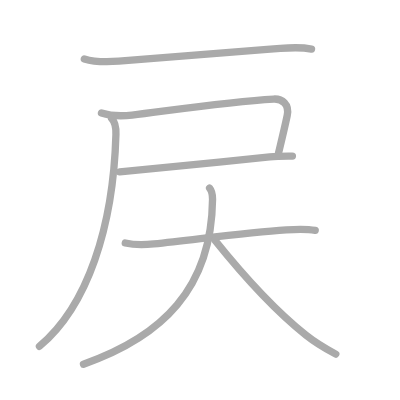
t = 0.00 s
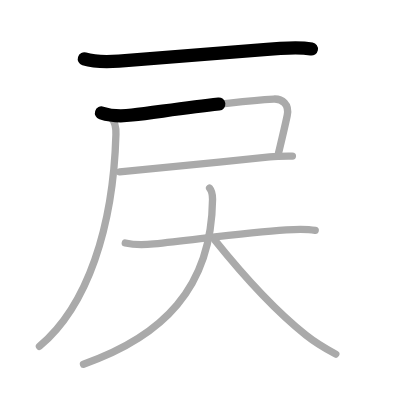
t = 1.50 s
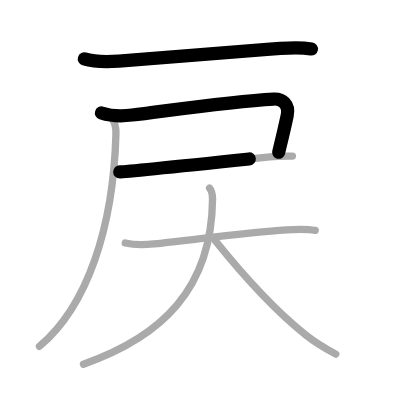
t = 2.75 s
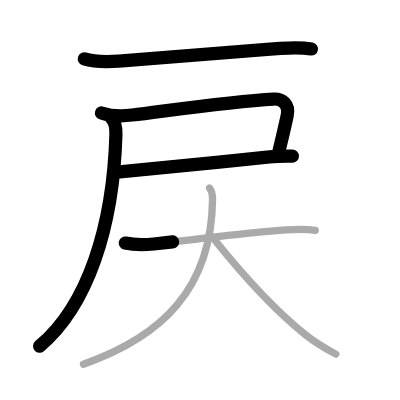
t = 4.25 s
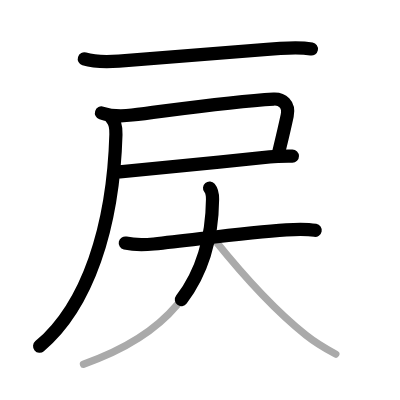
t = 5.50 s
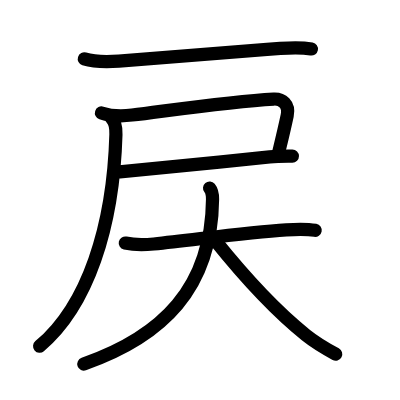
t = 7.00 s

The animated SVG that drew these frames (rendered in a browser with its animation timeline set to each time). Animation: 7 SMIL elements (animate=7); one cycle of 7.00 s.

<?xml version="1.0" standalone="no"?>
<!DOCTYPE svg PUBLIC "-//W3C//DTD SVG 1.1//EN"   "http://www.w3.org/Graphics/SVG/1.1/DTD/svg11.dtd">
<svg width="400px" height="400px"  version="1.1" xmlns="http://www.w3.org/2000/svg">
  <defs>
    <marker id="Triangle" viewBox="0 0 10 10" refX="0" refY="5" markerUnits="strokeWidth" markerWidth="3" style="stroke-opacity:0%;fill:#aaaaaa;" markerHeight="2" orient="auto">
      <path d="M 0 0 L 10 5 L 0 10 z" />
    </marker>
    
    <marker id="Arrow" viewBox="0 0 10 10" refX="5" refY="5" markerUnits="strokeWidth" markerWidth="1.8" style="stroke-opacity:0%;fill:#770000;" markerHeight="2" orient="auto">
      <path d="M 0 4 L 6 4 L 4 1 L 10 5 L 4 9 L 6 6 L 0 6 z" />
        <circle cx="5" cy="5" r="5" />
      </marker>
    
    <marker id="TriangleRed" viewBox="0 0 10 10" refX="0" refY="5" markerUnits="strokeWidth" markerWidth="3" style="stroke-opacity:0%;fill:#CC0000;" markerHeight="2" orient="auto">
      <path d="M 0 0 L 10 5 L 0 10 z" />
    </marker>
    
    <marker id="ArrowRed" viewBox="0 0 10 10" refX="5" refY="5" markerUnits="strokeWidth" markerWidth="1.8" style="stroke-opacity:0%;fill:#CC0000;" markerHeight="2" orient="auto">
      <path d="M 0 4 L 6 4 L 4 1 L 10 5 L 4 9 L 6 6 L 0 6 z" />
        <circle cx="5" cy="5" r="5" />
      </marker>
    
  </defs>
  
  <path style="fill:#ffffff; fill-opacity:100%; fill-rule:evenodd; stroke-width:0;" d="M 0 0 L 400px 0 L 400px 400px L 0 400px L 0 0" />

  <g transform="scale(3.6697247706422 3.6697247706422)">
<path style="fill:none; fill-opacity:0%; fill-rule:evenodd; stroke:#aaaaaa; stroke-opacity:100%; stroke-width: 1.5pt; stroke-linejoin:round; stroke-linecap:round;" d="M22.98 16.05c2.99 0.94 6.34 0.84 9.4 0.62c12.75-0.92 28.5-2.3 44.01-3.48c2.9-0.22 5.61-0.38 8.5 0.17"></path>
<path style="fill:none; fill-opacity:0%; fill-rule:evenodd; stroke:#aaaaaa; stroke-opacity:100%; stroke-width: 1.5pt; stroke-linejoin:round; stroke-linecap:round;" d="M27.65 30.78c2.54 0.83 5.71 0.9 8.35 0.57c11.33-1.41 26.88-3.72 38.58-4.36c2.26-0.12 4.35 1.37 3.68 4.52c-0.88 4.11-1.38 6.11-2.34 10.08"></path>
<path style="fill:none; fill-opacity:0%; fill-rule:evenodd; stroke:#aaaaaa; stroke-opacity:100%; stroke-width: 1.5pt; stroke-linejoin:round; stroke-linecap:round;" d="M32.62 46.84c1.27 0 25.25-2.46 40.88-4.11c2.4-0.25 4.52-0.2 6.18-0.2"></path>
<path style="fill:none; fill-opacity:0%; fill-rule:evenodd; stroke:#aaaaaa; stroke-opacity:100%; stroke-width: 1.5pt; stroke-linejoin:round; stroke-linecap:round;" d="M30.41 32.25c0.98 0.98 1.24 2.28 1.18 4.4c-0.72 25.22-7.72 46.72-20.84 57.72"></path>
<path style="fill:none; fill-opacity:0%; fill-rule:evenodd; stroke:#aaaaaa; stroke-opacity:100%; stroke-width: 1.5pt; stroke-linejoin:round; stroke-linecap:round;" d="M34.14 66.22c2.86 0.66 5.34 0.51 7.76 0.26c11.91-1.25 25.23-3.13 36.11-3.85c2.64-0.17 5.28-0.33 7.89 0.15"></path>
<path style="fill:none; fill-opacity:0%; fill-rule:evenodd; stroke:#aaaaaa; stroke-opacity:100%; stroke-width: 1.5pt; stroke-linejoin:round; stroke-linecap:round;" d="M57.11 51.25c0.54 0.65 0.82 1.65 0.81 3.06c-0.26 24.35-13.77 37.45-35.17 44.93"></path>
<path style="fill:none; fill-opacity:0%; fill-rule:evenodd; stroke:#aaaaaa; stroke-opacity:100%; stroke-width: 1.5pt; stroke-linejoin:round; stroke-linecap:round;" d="M58.51 65.38c6.62 8.25 15.24 18.25 24.86 25.93c2.64 2.11 5.17 3.59 8.13 5.19"></path>

<path style="fill:none; fill-opacity:0%; fill-rule:evenodd; stroke:#000000; stroke-opacity:100%; stroke-width: 2.7pt; stroke-linejoin:round; stroke-linecap:round;" d="M22.98 16.05c2.99 0.94 6.34 0.84 9.4 0.62c12.75-0.92 28.5-2.3 44.01-3.48c2.9-0.22 5.61-0.38 8.5 0.17" pathLength="100" stroke-dashoffset="100" stroke-dasharray="100 105"><animate id="dashAnim1" attributeName="stroke-dashoffset" from="100" to="0" dur="1s" calcMode="linear" fill="freeze"/></path>
<path style="fill:none; fill-opacity:0%; fill-rule:evenodd; stroke:#000000; stroke-opacity:100%; stroke-width: 2.7pt; stroke-linejoin:round; stroke-linecap:round;" d="M27.65 30.78c2.54 0.83 5.71 0.9 8.35 0.57c11.33-1.41 26.88-3.72 38.58-4.36c2.26-0.12 4.35 1.37 3.68 4.52c-0.88 4.11-1.38 6.11-2.34 10.08" pathLength="100" stroke-dashoffset="100" stroke-dasharray="100 105"><animate id="dashAnim2" attributeName="stroke-dashoffset" from="100" to="0" dur="1s" calcMode="linear" begin="dashAnim1.end" fill="freeze"/></path>
<path style="fill:none; fill-opacity:0%; fill-rule:evenodd; stroke:#000000; stroke-opacity:100%; stroke-width: 2.7pt; stroke-linejoin:round; stroke-linecap:round;" d="M32.62 46.84c1.27 0 25.25-2.46 40.88-4.11c2.4-0.25 4.52-0.2 6.18-0.2" pathLength="100" stroke-dashoffset="100" stroke-dasharray="100 105"><animate id="dashAnim3" attributeName="stroke-dashoffset" from="100" to="0" dur="1s" calcMode="linear" begin="dashAnim2.end" fill="freeze"/></path>
<path style="fill:none; fill-opacity:0%; fill-rule:evenodd; stroke:#000000; stroke-opacity:100%; stroke-width: 2.7pt; stroke-linejoin:round; stroke-linecap:round;" d="M30.41 32.25c0.98 0.98 1.24 2.28 1.18 4.4c-0.72 25.22-7.72 46.72-20.84 57.72" pathLength="100" stroke-dashoffset="100" stroke-dasharray="100 105"><animate id="dashAnim4" attributeName="stroke-dashoffset" from="100" to="0" dur="1s" calcMode="linear" begin="dashAnim3.end" fill="freeze"/></path>
<path style="fill:none; fill-opacity:0%; fill-rule:evenodd; stroke:#000000; stroke-opacity:100%; stroke-width: 2.7pt; stroke-linejoin:round; stroke-linecap:round;" d="M34.14 66.22c2.86 0.66 5.34 0.51 7.76 0.26c11.91-1.25 25.23-3.13 36.11-3.85c2.64-0.17 5.28-0.33 7.89 0.15" pathLength="100" stroke-dashoffset="100" stroke-dasharray="100 105"><animate id="dashAnim5" attributeName="stroke-dashoffset" from="100" to="0" dur="1s" calcMode="linear" begin="dashAnim4.end" fill="freeze"/></path>
<path style="fill:none; fill-opacity:0%; fill-rule:evenodd; stroke:#000000; stroke-opacity:100%; stroke-width: 2.7pt; stroke-linejoin:round; stroke-linecap:round;" d="M57.11 51.25c0.54 0.65 0.82 1.65 0.81 3.06c-0.26 24.35-13.77 37.45-35.17 44.93" pathLength="100" stroke-dashoffset="100" stroke-dasharray="100 105"><animate id="dashAnim6" attributeName="stroke-dashoffset" from="100" to="0" dur="1s" calcMode="linear" begin="dashAnim5.end" fill="freeze"/></path>
<path style="fill:none; fill-opacity:0%; fill-rule:evenodd; stroke:#000000; stroke-opacity:100%; stroke-width: 2.7pt; stroke-linejoin:round; stroke-linecap:round;" d="M58.51 65.38c6.62 8.25 15.24 18.25 24.86 25.93c2.64 2.11 5.17 3.59 8.13 5.19" pathLength="100" stroke-dashoffset="100" stroke-dasharray="100 105"><animate id="dashAnim7" attributeName="stroke-dashoffset" from="100" to="0" dur="1s" calcMode="linear" begin="dashAnim6.end" fill="freeze"/></path>

</g>

</svg>  
          
